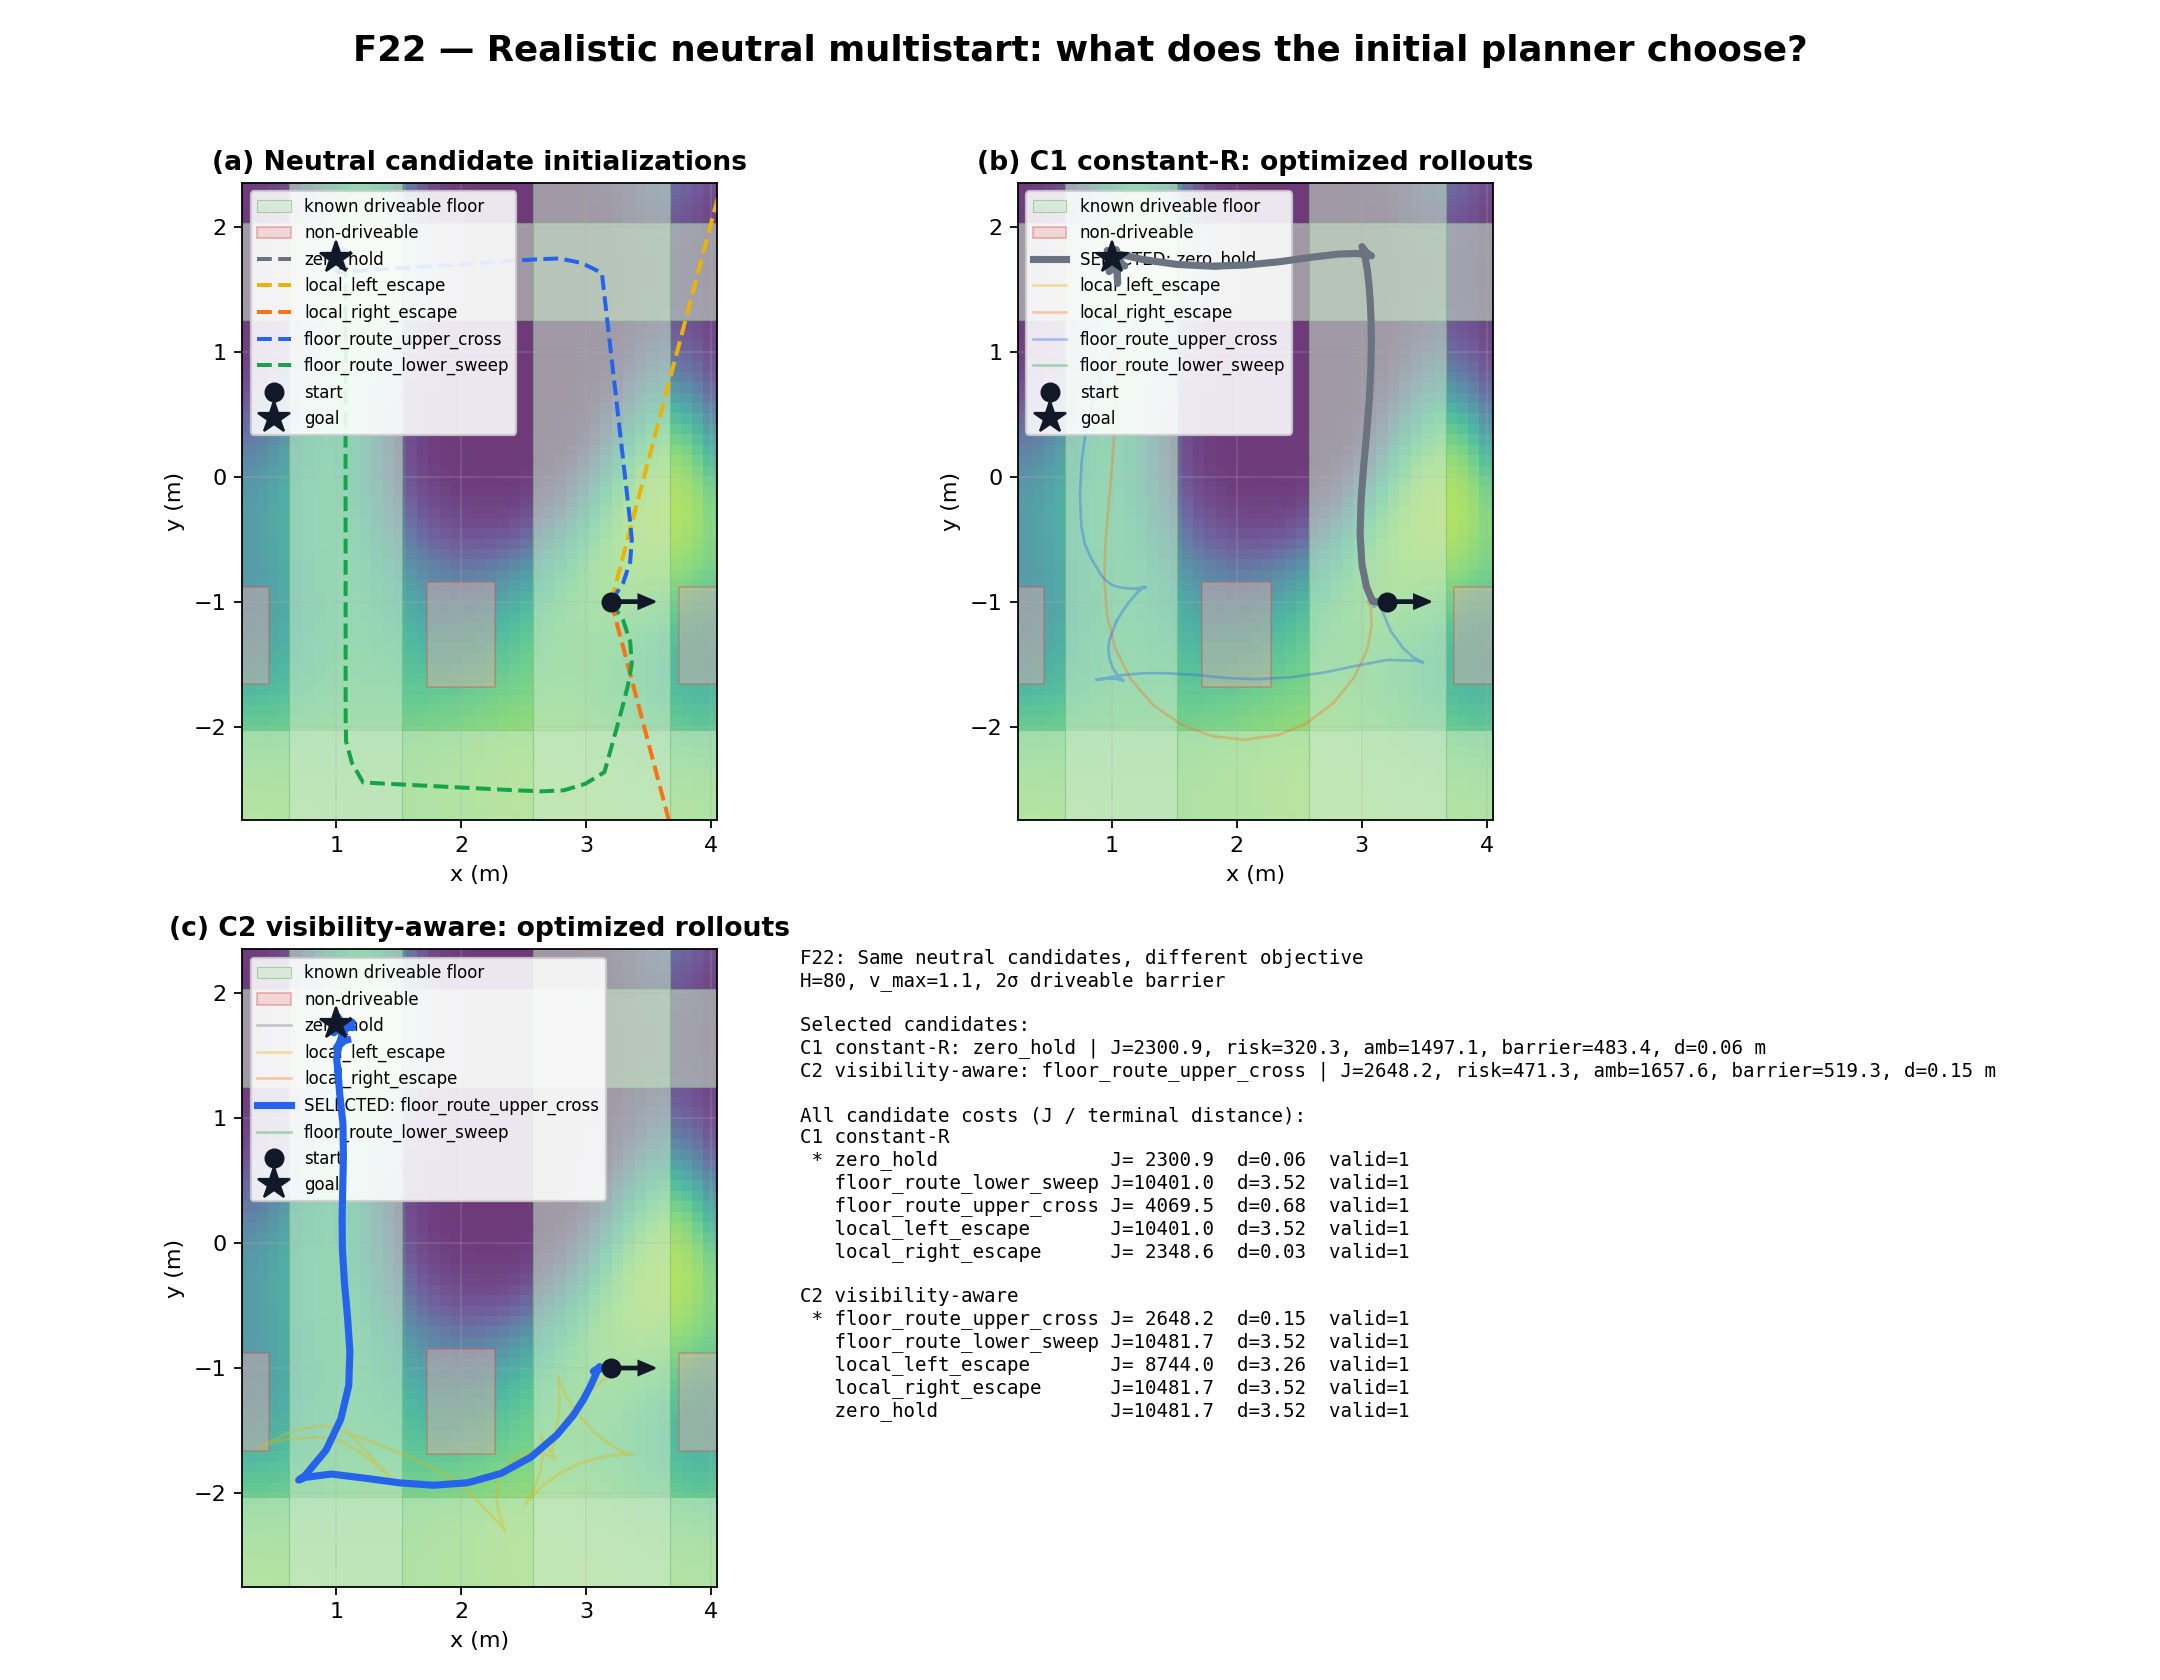

The file beside this chart, header and first rows:
condition, candidate, selected, total_cost, risk_cost, ambiguity_cost, drive_barrier_cost, terminal_goal_distance_m, path_length_m, rollout_valid, optimizer_success, optimizer_status, optimizer_nfev, solve_time_ms, x_min, x_max, y_min, y_max
C1 constant-R, zero_hold, 1, 2301, 320.3, 1497, 483.4, 0.05616, 6.463, 1, 0, 1, 161, 3010, 0.964, 3.2, -1.001, 1.84
C1 constant-R, local_left_escape, 0, 10401, 8388, 1497, 515.5, 3.522, 0.0, 1, 0, -2, 0, 1707, 3.2, 3.2, -1.0, -1.0
C1 constant-R, local_right_escape, 0, 2349, 365.4, 1497, 486.1, 0.03282, 6.959, 1, 0, 1, 135, 1850, 0.9415, 3.2, -2.105, 1.779
C1 constant-R, floor_route_upper_cross, 0, 4070, 1849, 1497, 723.4, 0.6812, 7.993, 1, 0, 1, 165, 2014, 0.7463, 3.491, -1.634, 1.324
C1 constant-R, floor_route_lower_sweep, 0, 10401, 8388, 1497, 515.5, 3.522, 0.0, 1, 0, -2, 0, 2567, 3.2, 3.2, -1.0, -1.0
C2 visibility-aware, zero_hold, 0, 10482, 8387, 1580, 515.6, 3.522, 0.0, 1, 0, -2, 0, 4734, 3.2, 3.2, -1.0, -1.0
C2 visibility-aware, local_left_escape, 0, 8744, 6477, 1599, 668, 3.264, 9.229, 1, 0, 1, 162, 2929, 0.3807, 3.38, -2.306, -0.9894
C2 visibility-aware, local_right_escape, 0, 10482, 8387, 1580, 515.6, 3.522, 0.0, 1, 0, -2, 0, 3340, 3.2, 3.2, -1.0, -1.0
C2 visibility-aware, floor_route_upper_cross, 1, 2648, 471.3, 1658, 519.3, 0.1541, 8.326, 1, 0, 1, 161, 3194, 0.7004, 3.2, -1.938, 1.817
C2 visibility-aware, floor_route_lower_sweep, 0, 10482, 8387, 1580, 515.6, 3.522, 0.0, 1, 0, -2, 0, 2976, 3.2, 3.2, -1.0, -1.0
